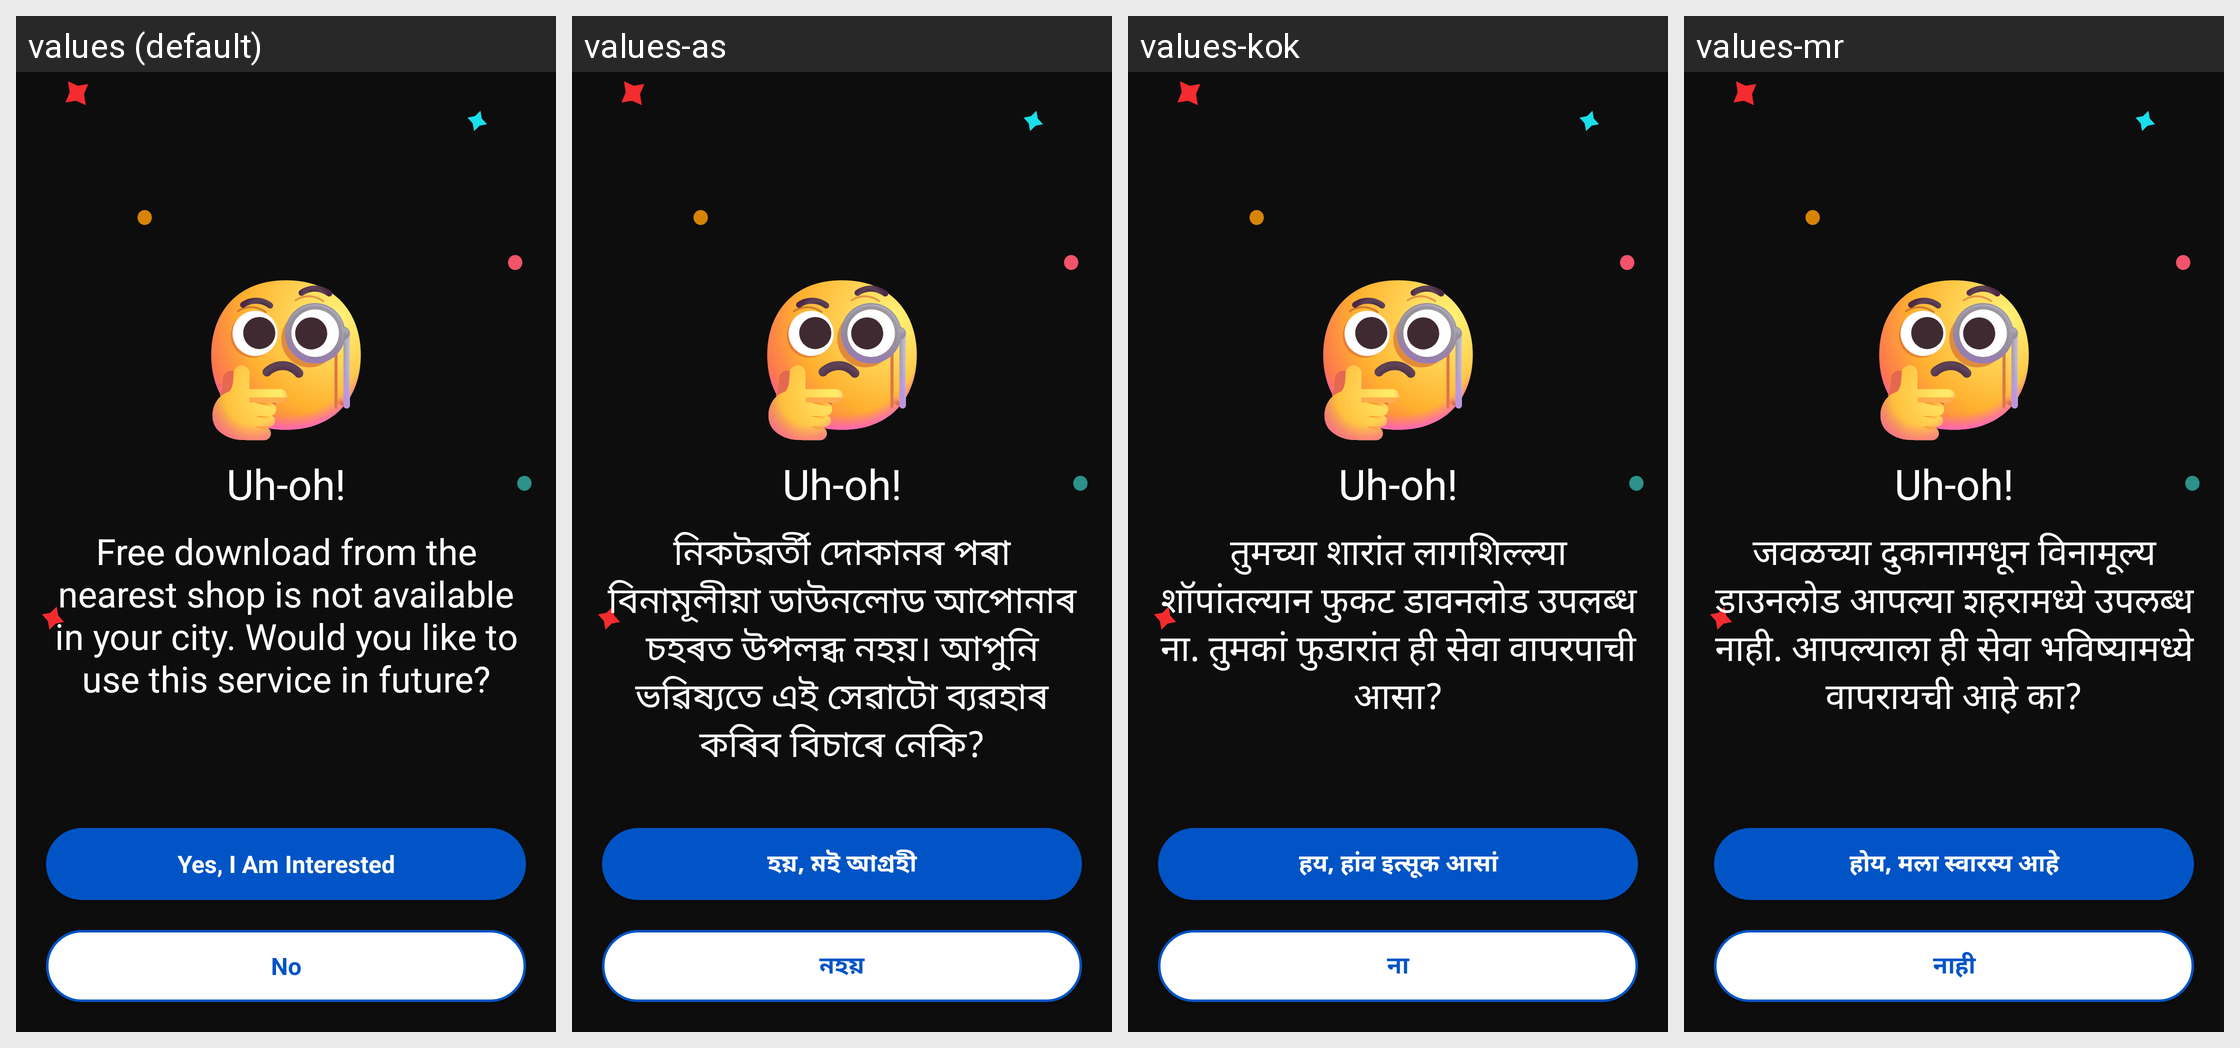

Translations of the strings shown on this Android screen, per locale in the grid:
Android screen res/layout/dialog_no_store_area.xml rendered under 4 locales, left to right: values (default), values-as, values-kok, values-mr. Device: Nexus 5 (rendered at 1080×1920; each locale shown at half size, 540×960, under a caption strip naming it); theme Theme.AppTheme.
Other locales in the repository, not shown: values-bn, values-gu, values-hi, values-kn, values-ml, values-or, values-pa, values-ta, values-te.
Strings drawn on this screen, with the default value and each locale's value (text and hints the layout hard-codes, and strings that could not be matched under every locale, appear in the picture but are not listed):

free_download_not_available
  values: Free download from the nearest shop is not available in your city. Would you like to use this service in future?
  values-as: নিকটৱৰ্তী দোকানৰ পৰা বিনামূলীয়া ডাউনলোড আপোনাৰ চহৰত উপলব্ধ নহয়। আপুনি ভৱিষ্যতে এই সেৱাটো ব্যৱহাৰ কৰিব বিচাৰে নেকি?
  values-kok: तुमच्या शारांत लागशिल्ल्या शॉपांतल्यान फुकट डावनलोड उपलब्ध ना. तुमकां फुडारांत ही सेवा वापरपाची आसा?
  values-mr: जवळच्या दुकानामधून विनामूल्य डाउनलोड आपल्या शहरामध्ये उपलब्ध नाही. आपल्याला ही सेवा भविष्यामध्ये वापरायची आहे का?

yes_i_am_interested
  values: Yes, I Am Interested
  values-as: হয়, মই আগ্ৰহী
  values-kok: हय, हांव इत्सूक आसां
  values-mr: होय, मला स्वारस्य आहे

btn_no
  values: No
  values-as: নহয়
  values-kok: ना
  values-mr: नाही
